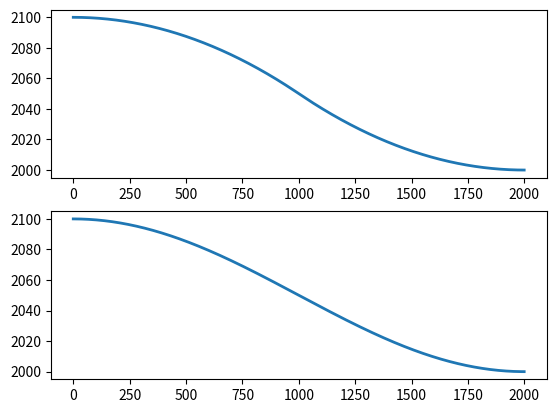

The script that saved this image:
# Project 3 Vertical Curve Design / Optimization based on minimal earthworks

import numpy as np

import math

import matplotlib.pyplot as plt

# for script's coordinate system: going uphill is positive grade, going downhill is negative grade, and all slope variages = G

horizontal_length = 2000 #ft

initial_elevation = 2050 #ft

final_elevation = 2000 #ft

resolution = 2000 # number of points taken along the horizontal axis

# option 1 is for a parabolic curve into a linear section into another parabolic curve

def SSD(design_speed, slope, PIJR = 2.5, gravitational_constant = 32.2, braking_friction = 0.34):

    SSD = PIJR * design_speed + (design_speed**2) / (2 * gravitational_constant * (braking_friction - slope / 100))

    return SSD

def existing_elevation(horizontal_length, resolution, initial_elevation):

    x_range = np.arange(0, horizontal_length, horizontal_length / resolution)

    y_range = np.array([])

    for x in x_range:

        y = 50 * math.cos(math.pi * x / horizontal_length) + initial_elevation

        y_range = np.append(y_range, y)

    return [x_range, y_range]

# function for a concave down vertical curve

def design_length(initial_slope, final_slope, SSD, concavity):

    A = final_slope - initial_slope

    # SSD is less than curve length

    L_1 = (abs(A) * (SSD**2)) / 2158

    # SSD is greater than curve length

    L_2 = 2 * SSD - 2158 / abs(A)

    # SSD is less than curve length at night for concave up curve

    L_3 = (abs(A) * (SSD **2)) / (400 + 3.5 * SSD)

    # SSD is greater than curve length at night for concave up curve

    L_4 = 2 * SSD - (400 + 3.5 * SSD) / (abs(A))

    if concavity == "down":

        design_length = max([L_1, L_2])

    elif concavity == "up":

        design_length = max([L_1, L_2, L_3, L_4])

    if design_length > 2000:

        design_length = "too large"

    else:

        design_length = int(design_length)

    return design_length

def concave_down_vertical_curve(initial_height, first_station, initial_slope, final_slope, second_station, design_length):

    A = final_slope - initial_slope

    x_range = np.arange(first_station, round(first_station + design_length))

    # return x & y coordinates of curve

    y_range = np.array([])

    for x in x_range:

        y = (A / (200 * design_length)) * x**2 + (initial_slope / 100) * x + initial_height

        y_range = np.append(y_range, y)
  
    return [x_range, y_range]

# function for a concave up vertical curve

def concave_up_vertical_curve(final_height, first_station, initial_slope, final_slope, second_station, design_length):

    A = final_slope - initial_slope

    # return x & y coordinates of curve

    x_range = np.arange(round(-1 * design_length), 0)

    y_range = np.array([])

    for x in x_range:

        y = (A / (200 * design_length)) * x**2 + (final_slope / 100) * x + final_height

        y_range = np.append(y_range, y)
  
    return [np.arange(round(second_station - design_length), second_station), y_range]

def linear_downgrade(initial_height, first_station, final_height, second_station):

    slope = (final_height - initial_height) / (second_station - first_station)

    x_range = np.arange(first_station, second_station)

    y_range = np.array([])

    for x in x_range:

        y = slope * (x) + initial_height

        y_range = np.append(y_range, y)

    return [x_range, y_range]

def cut_and_fill_case2(first_vertical_curve, linear_section, second_vertical_curve, existing_elevation):

    range_of_analysis = np.array([])

    range_of_analysis = np.append(first_vertical_curve[1], [linear_section[1], second_vertical_curve[1]])

    return range_of_analysis - existing_elevation

def cut_and_fill_case1(total_vertical_curve, existing_elevation):

    cuts_or_fills = total_vertical_curve - existing_elevation

    # bad code -> can probably write into one for loop

    y_fill = [y for y in cuts_or_fills if y >= 0]

    y_cut = [y for y in cuts_or_fills if y < 0]

    return  sum(y_fill) - (4/5) * sum(y_cut)

#plotting

#x = existing_elevation[0]

#y = existing_elevation[1]

#plt.plot(x, y, linewidth=2.0)

#plt.show()

# case 1 code below: case 1 is for no linear section between the first and second station of the vertical curve

elevation = existing_elevation(horizontal_length, resolution, initial_elevation)

# design speed in ft / s

design_speed = 65 * (5280 / 3600)

# SSD of first vertical curve

design_elevation_difference = np.array([])

#  minimum design length of first vertical curve

for mid_slope in np.arange(-20, -1, 0.1):

    #for start_slope in np.arange(-20, -1, 1): determine if we can reduce cut and fill by 

    SSD_1 = SSD(design_speed, 0)

    #print(SSD_1)

    design_length_1 = design_length(0, mid_slope, SSD_1, "down")

    #print(design_length_1)

    SSD_2 = SSD(design_speed, mid_slope)

    design_length_2 = design_length(mid_slope, 0, SSD_2, "up")  

    if design_length_1 == "too large" or design_length_2 == "too large":

        print("at mid slope:", mid_slope, "value error, at least one design length exceeds 2000")

    elif design_length_1 + design_length_2 > 2000:

        print("at mid slope:", mid_slope, "value error, combined design lengths exceeds 2000")

    #else:

        #print("at mid slope:", mid_slope, "all is good, the design lengths are:", design_length_1," and ", design_length_2)


    first_curve = concave_down_vertical_curve(2100, 0, 0, mid_slope, 2000, 1000)

    second_curve = concave_up_vertical_curve(2000, 0, mid_slope, 0, 2000, 1000)

    total_curve_x = np.append(first_curve[0], second_curve[0])

    total_curve_y = np.append(first_curve[1], second_curve[1])

    # ensuring continuity / no jumps

    if abs(first_curve[1][-1] - second_curve[1][0]) < 0.1:

        cut_and_fill = cut_and_fill_case1(total_curve_y, elevation[1])

        design_elevation_difference = np.append(design_elevation_difference, cut_and_fill)

        if abs(cut_and_fill) < 3000:

            #saving data that fits minimum cut_and_fill

            print("the design midslope is:", mid_slope)

            print("the amount of cutting / filling required is:", cut_and_fill)

            saved_x = total_curve_x

            saved_y = total_curve_y

    #else:
        
        #print("jump between curve 1 and 2 detected! result invalid")

print(min(design_elevation_difference))

fig, (ax1, ax2) = plt.subplots(2)

ax1.plot(saved_x, saved_y, linewidth=2.0)

ax2.plot(elevation[0], elevation[1], linewidth=2.0)

plt.show()

        



        